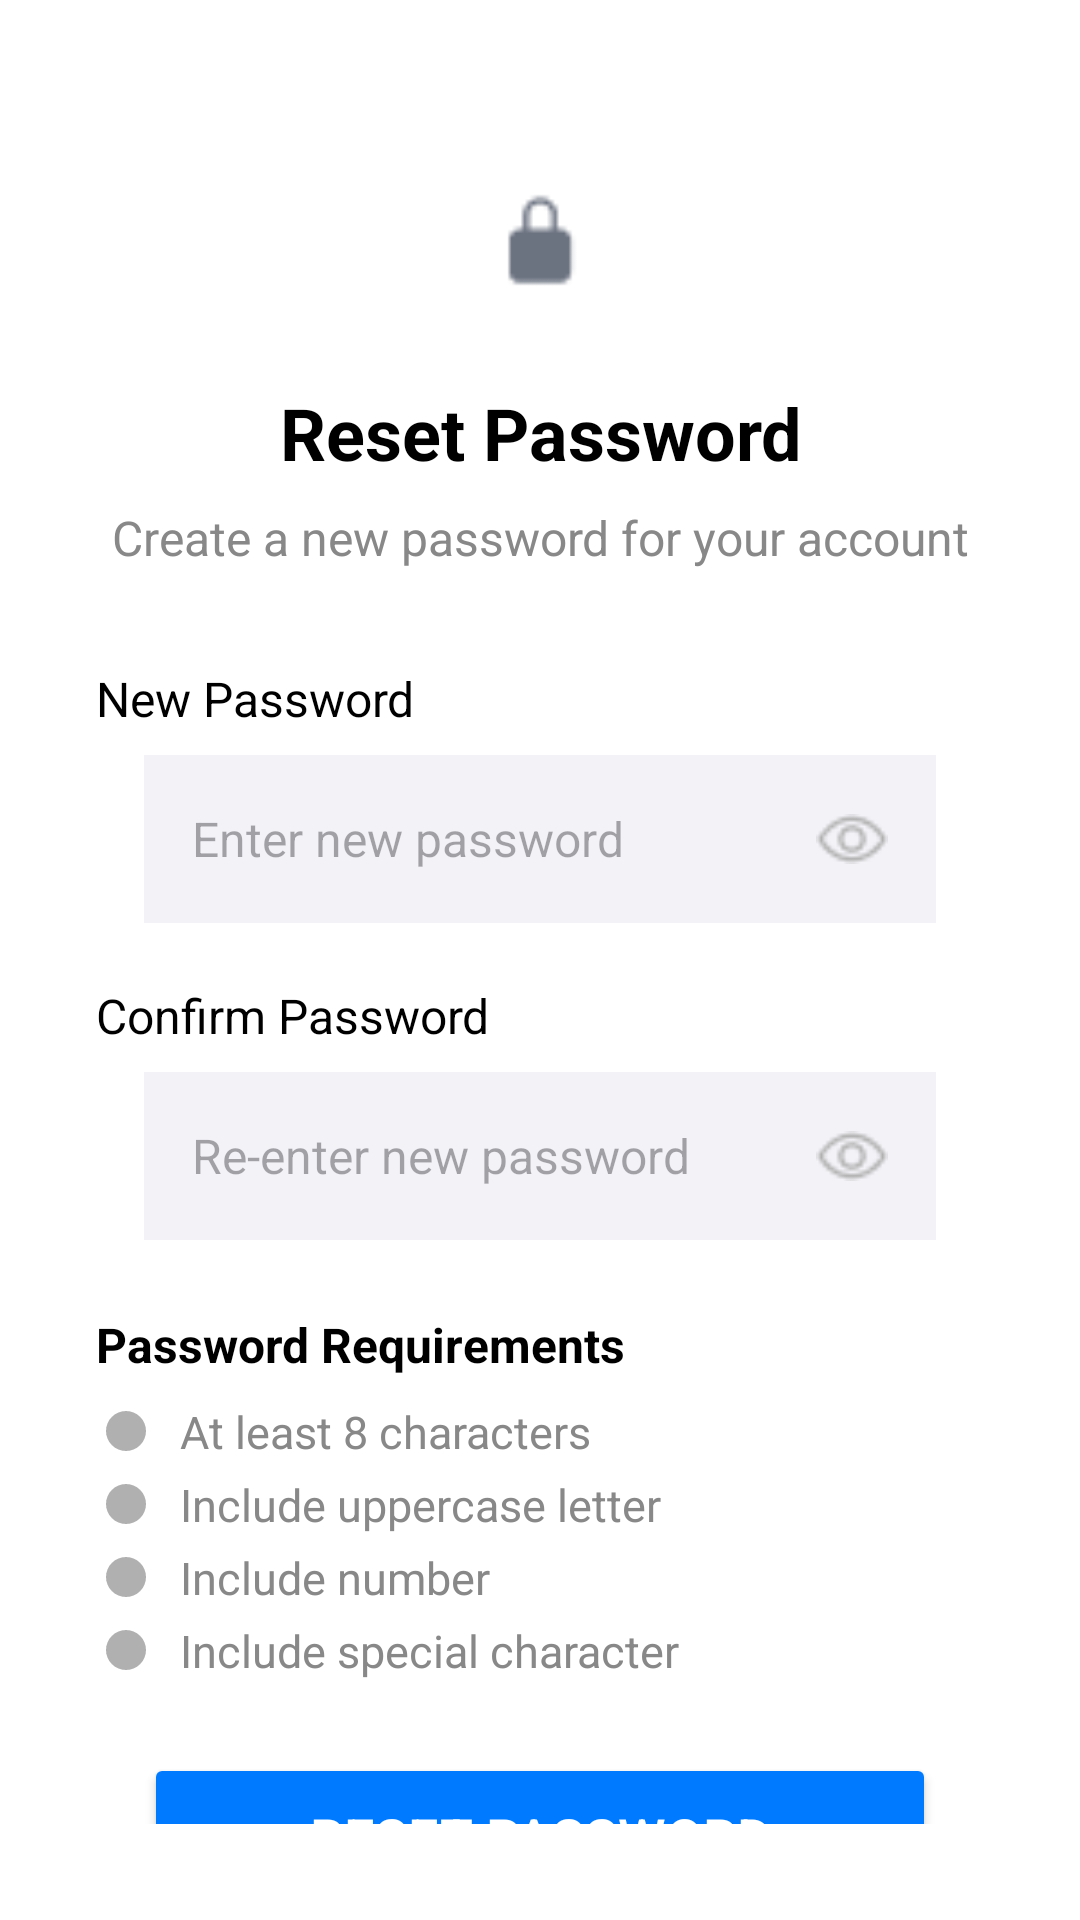

The Android layout XML behind this screen, and the referenced resources:
<!-- AndroidManifest.xml: application theme Theme.Echohealth -->
<!-- res/layout/activity_resetpassword.xml -->
<?xml version="1.0" encoding="utf-8"?>
<LinearLayout xmlns:android="http://schemas.android.com/apk/res/android"
    xmlns:app="http://schemas.android.com/apk/res-auto"
    android:layout_width="match_parent"
    xmlns:tools="http://schemas.android.com/tools"
    tools:context=".resetpassword"
    android:id="@+id/main"
    android:layout_height="match_parent"
    android:background="#FFFFFF"
    android:orientation="vertical"
    android:padding="32dp">

    
    <View
        android:layout_width="match_parent"
        android:layout_height="32dp" />

    
    <LinearLayout
        android:layout_width="match_parent"
        android:layout_height="wrap_content"
        android:gravity="center"
        android:orientation="horizontal"
        android:layout_marginBottom="16dp">


        <ImageView
            android:layout_width="32dp"
            android:layout_height="32dp"
            android:src="@drawable/lock"
            android:contentDescription="Lock Icon"
            />

    </LinearLayout>

    
    <TextView
        android:layout_width="match_parent"
        android:layout_height="wrap_content"
        android:text="Reset Password"
        android:textColor="#000000"
        android:textStyle="bold"
        android:textSize="24sp"
        android:gravity="center"
        android:layout_marginTop="16dp"
        android:layout_marginBottom="8dp" />

    
    <TextView
        android:layout_width="match_parent"
        android:layout_height="wrap_content"
        android:text="Create a new password for your account"
        android:textColor="#888888"
        android:textSize="16sp"
        android:gravity="center"
        android:layout_marginBottom="32dp" />

    
    <TextView
        android:layout_width="match_parent"
        android:layout_height="wrap_content"
        android:text="New Password"
        android:textColor="#000000"
        android:textSize="16sp"
        android:layout_marginBottom="8dp" />

    
    <RelativeLayout
        android:layout_width="match_parent"
        android:layout_height="56dp"
        android:background="#F2F2F7"
        android:layout_marginBottom="20dp"
        android:layout_marginHorizontal="16dp"
        android:paddingStart="16dp"
        android:paddingEnd="16dp"
        android:gravity="center_vertical"
        android:layout_gravity="center_vertical"
        android:radius="8dp">

        <EditText
            android:id="@+id/et_new_password"
            android:layout_width="match_parent"
            android:layout_height="match_parent"
            android:hint="Enter new password"
            android:background="@android:color/transparent"
            android:inputType="textPassword"
            android:textColor="#000000"
            android:textSize="16sp"
            android:fontFamily="sans-serif"
            android:paddingEnd="40dp" />

        <ImageView
            android:id="@+id/iv_eye_new"
            android:layout_width="24dp"
            android:layout_height="24dp"
            android:src="@drawable/eye"
            android:layout_alignParentEnd="true"
            android:layout_centerVertical="true"
            android:contentDescription="Show Password"
            app:tint="#B0B0B0" />
    </RelativeLayout>

    
    <TextView
        android:layout_width="match_parent"
        android:layout_height="wrap_content"
        android:text="Confirm Password"
        android:textColor="#000000"
        android:textSize="16sp"
        android:layout_marginBottom="8dp" />

    
    <RelativeLayout
        android:layout_width="match_parent"
        android:layout_height="56dp"
        android:background="#F2F2F7"
        android:layout_marginBottom="24dp"
        android:layout_marginHorizontal="16dp"
        android:paddingStart="16dp"
        android:paddingEnd="16dp"
        android:gravity="center_vertical"
        android:layout_gravity="center_vertical"
        android:radius="8dp">

        <EditText
            android:id="@+id/et_confirm_password"
            android:layout_width="match_parent"
            android:layout_height="match_parent"
            android:hint="Re-enter new password"
            android:background="@android:color/transparent"
            android:inputType="textPassword"
            android:textColor="#000000"
            android:textSize="16sp"
            android:fontFamily="sans-serif"
            android:paddingEnd="40dp" />

        <ImageView
            android:id="@+id/iv_eye_confirm"
            android:layout_width="24dp"
            android:layout_height="24dp"
            android:src="@drawable/eye"
            android:layout_alignParentEnd="true"
            android:layout_centerVertical="true"
            android:contentDescription="Show Password"
            app:tint="#B0B0B0" />
    </RelativeLayout>

    
    <TextView
        android:layout_width="match_parent"
        android:layout_height="wrap_content"
        android:text="Password Requirements"
        android:textColor="#000000"
        android:textStyle="bold"
        android:textSize="16sp"
        android:fontFamily="sans-serif"
        android:layout_marginBottom="8dp" />

    
    <LinearLayout
        android:layout_width="match_parent"
        android:layout_height="wrap_content"
        android:orientation="vertical"
        android:layout_marginBottom="24dp">

        
        <LinearLayout
            android:layout_width="match_parent"
            android:layout_height="wrap_content"
            android:orientation="horizontal"
            android:layout_marginBottom="4dp"
            android:gravity="center_vertical">

            <ImageView
                android:layout_width="20dp"
                android:layout_height="20dp"
                android:src="@drawable/ic_resetpassword_dot"
                android:layout_marginEnd="8dp"
                app:tint="#B0B0B0" />
            <TextView
                android:layout_width="wrap_content"
                android:layout_height="wrap_content"
                android:text="At least 8 characters"
                android:textColor="#888888"
                android:textSize="15sp"
                android:fontFamily="sans-serif"/>
        </LinearLayout>
        
        <LinearLayout
            android:layout_width="match_parent"
            android:layout_height="wrap_content"
            android:orientation="horizontal"
            android:layout_marginBottom="4dp"
            android:gravity="center_vertical">
            <ImageView
                android:layout_width="20dp"
                android:layout_height="20dp"
                android:src="@drawable/ic_resetpassword_dot"
                android:layout_marginEnd="8dp"
                app:tint="#B0B0B0" />
            <TextView
                android:layout_width="wrap_content"
                android:layout_height="wrap_content"
                android:text="Include uppercase letter"
                android:textColor="#888888"
                android:textSize="15sp"
                android:fontFamily="sans-serif"/>
        </LinearLayout>
        
        <LinearLayout
            android:layout_width="match_parent"
            android:layout_height="wrap_content"
            android:orientation="horizontal"
            android:layout_marginBottom="4dp"
            android:gravity="center_vertical">
            <ImageView
                android:layout_width="20dp"
                android:layout_height="20dp"
                android:src="@drawable/ic_resetpassword_dot"
                android:layout_marginEnd="8dp"
                app:tint="#B0B0B0" />
            <TextView
                android:layout_width="wrap_content"
                android:layout_height="wrap_content"
                android:text="Include number"
                android:textColor="#888888"
                android:textSize="15sp"
                android:fontFamily="sans-serif"/>
        </LinearLayout>
        
        <LinearLayout
            android:layout_width="match_parent"
            android:layout_height="wrap_content"
            android:orientation="horizontal"
            android:gravity="center_vertical">
            <ImageView
                android:layout_width="20dp"
                android:layout_height="20dp"
                android:src="@drawable/ic_resetpassword_dot"
                android:layout_marginEnd="8dp"
                app:tint="#B0B0B0" />
            <TextView
                android:layout_width="wrap_content"
                android:layout_height="wrap_content"
                android:text="Include special character"
                android:textColor="#888888"
                android:textSize="15sp"
                android:fontFamily="sans-serif"/>
        </LinearLayout>
    </LinearLayout>

    
    <Button
        android:id="@+id/btn_reset_password"
        android:layout_width="match_parent"
        android:layout_height="56dp"
        android:text="Reset Password"
        android:textSize="18sp"
        android:backgroundTint="#007AFF"
        android:layout_marginBottom="16dp"
        android:layout_marginHorizontal="16dp"
        android:textColor="#FFFFFF"/>

    
    <TextView
        android:id="@+id/tv_back_to_login"
        android:layout_width="match_parent"
        android:layout_height="wrap_content"
        android:text="Back to Login"
        android:textColor="#007AFF"
        android:textSize="16sp"
        android:gravity="center"
        android:layout_marginTop="16dp"/>
</LinearLayout>
<!-- resources referenced by this layout -->
<resources>
  <!-- drawable eye: png bitmap (drawable, 601 bytes) -->
  <!-- drawable ic_resetpassword_dot (drawable) -->
  <?xml version="1.0" encoding="utf-8"?>
  <vector xmlns:android="http://schemas.android.com/apk/res/android"
      android:width="24dp"
      android:height="24dp"
      android:viewportWidth="24"
      android:viewportHeight="24">
      <path
          android:fillColor="#A0A7B5"
          android:pathData="M12,4a8,8 0 1,0 0,16a8,8 0 1,0 0,-16z" />
  </vector>
  <!-- drawable lock: png bitmap (drawable, 369 bytes) -->
  <style name="Theme.Echohealth" parent="Base.Theme.Echohealth" />
  <style name="Base.Theme.Echohealth" parent="Theme.Material3.DayNight.NoActionBar">
          
          
      </style>
</resources>
